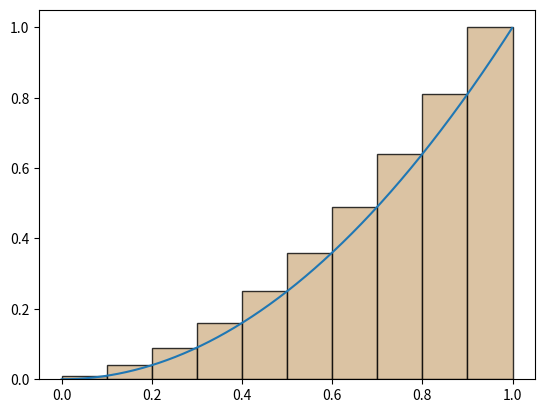

Here is the Python script that generated this plot:
import numpy as np
import matplotlib.pyplot as plt
def rplot(f,a=0,b=1,n=10):
    if n<=0:
        raise ValueError('n must be positive.',n)
        ###check if n is positive
    par=(b-a)/1000
    x = np.arange(a,b,par)
    plt.plot(x,f(x))
    w = (b-a)/n   ###width of each bar
    x2 = np.arange(a,b,w)
    plt.bar(x2,f(x2+w),align='edge',color='tan',\
            edgecolor='black',width=w,alpha=.8)
    ###options for bars. \ is for multi-line command
    plt.show()
    ###plot both line plot and bar graph

def f(x):
    return x**2
rplot(f)
